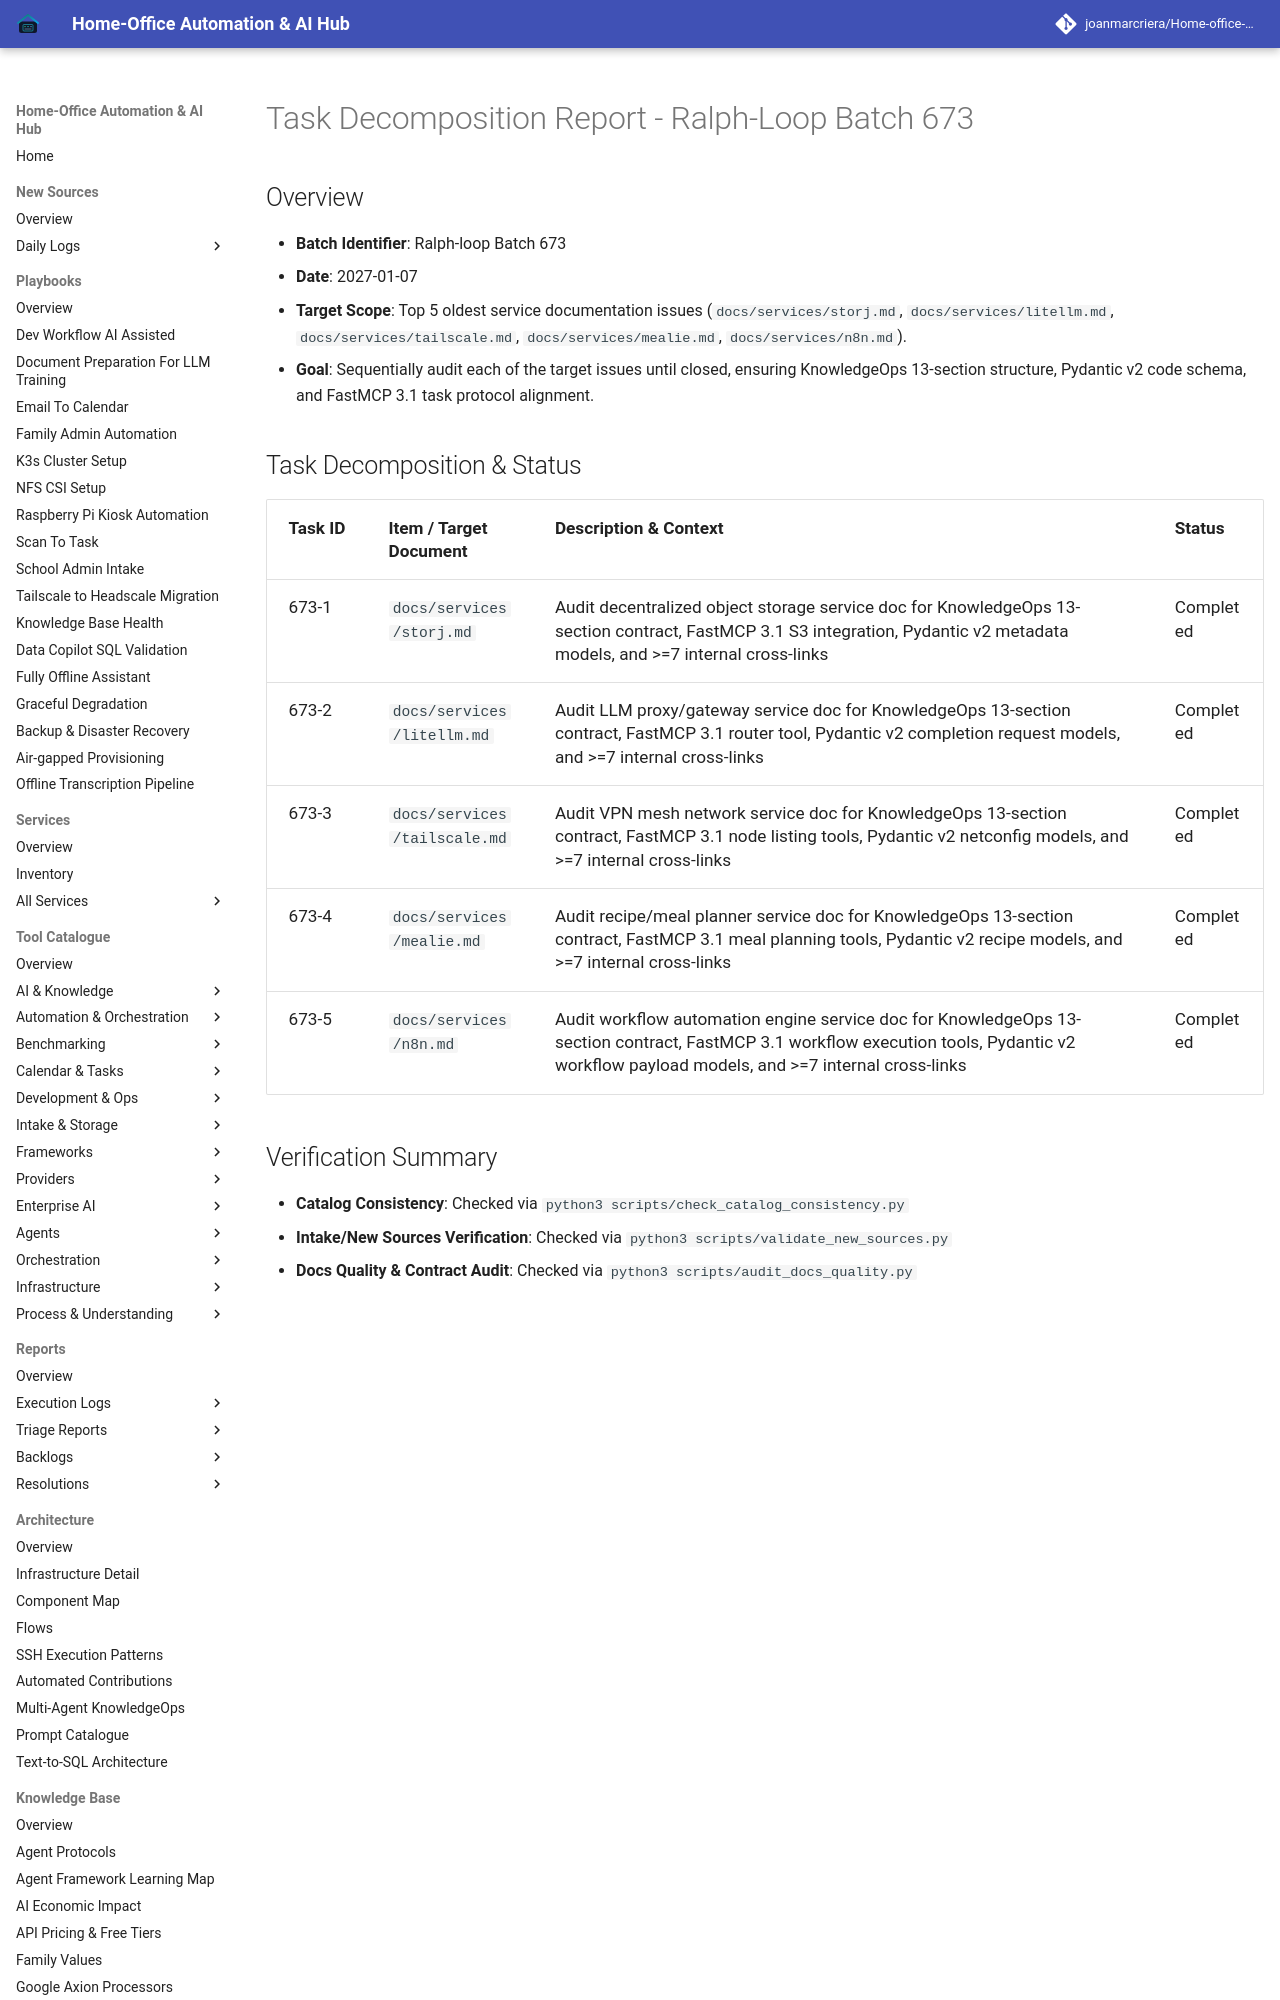

repository: joanmarcriera/Home-office-automations · page: reports/task-decomposition-batch-673/index.html · generator: mkdocs

# Task Decomposition Report - Ralph-Loop Batch 673

## Overview
- **Batch Identifier**: Ralph-loop Batch 673
- **Date**: 2027-01-07
- **Target Scope**: Top 5 oldest service documentation issues (`docs/services/storj.md`, `docs/services/litellm.md`, `docs/services/tailscale.md`, `docs/services/mealie.md`, `docs/services/n8n.md`).
- **Goal**: Sequentially audit each of the target issues until closed, ensuring KnowledgeOps 13-section structure, Pydantic v2 code schema, and FastMCP 3.1 task protocol alignment.
